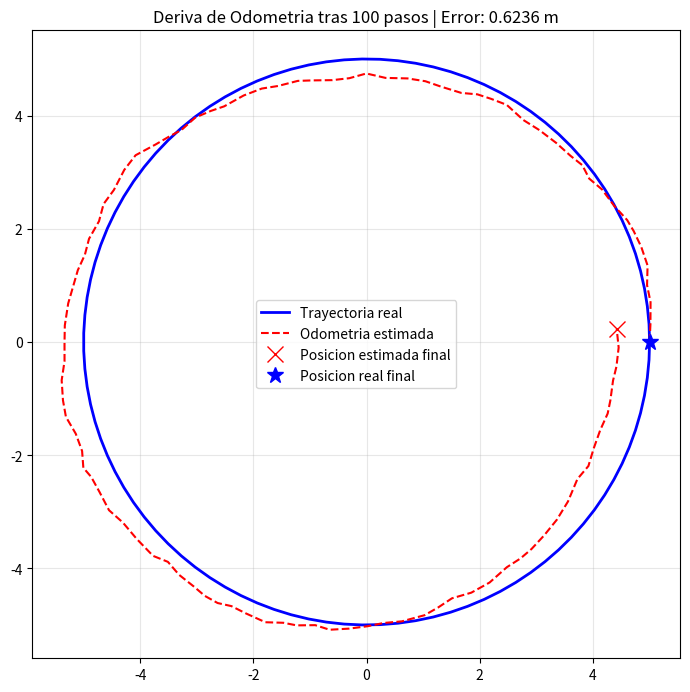

Source code (Python):
#!/usr/bin/env python3

import matplotlib.pyplot as plt
import numpy as np


np.random.seed(42)
N_PASOS = 100
RUIDO_SIGMA = 0.05


def main():
    angulos = np.linspace(0, 2 * np.pi, N_PASOS)
    real_x = np.cos(angulos) * 5
    real_y = np.sin(angulos) * 5

    est_x, est_y = [real_x[0]], [real_y[0]]
    for i in range(1, N_PASOS):
        dx = (real_x[i] - real_x[i - 1]) + np.random.normal(0, RUIDO_SIGMA)
        dy = (real_y[i] - real_y[i - 1]) + np.random.normal(0, RUIDO_SIGMA)
        est_x.append(est_x[-1] + dx)
        est_y.append(est_y[-1] + dy)

    error_final = np.sqrt((real_x[-1] - est_x[-1]) ** 2 + (real_y[-1] - est_y[-1]) ** 2)
    print(f"Error acumulado tras {N_PASOS} pasos: {error_final:.4f} metros")
    print(f"El robot cree estar en ({est_x[-1]:.2f}, {est_y[-1]:.2f})")
    print(f"pero esta realmente en  ({real_x[-1]:.2f}, {real_y[-1]:.2f})")

    umbral_deriva = 0.3
    if error_final > umbral_deriva:
        print(f"\n[REGLA SE] Error ({error_final:.2f}m) > umbral ({umbral_deriva}m)")
        print("           -> Accion: solicitar_relocalizacion_lidar()")

    fig, ax = plt.subplots(figsize=(7, 7))
    ax.plot(real_x, real_y, "b-", linewidth=2, label="Trayectoria real")
    ax.plot(est_x, est_y, "r--", linewidth=1.5, label="Odometria estimada")
    ax.plot(est_x[-1], est_y[-1], "rx", markersize=12, label="Posicion estimada final")
    ax.plot(real_x[-1], real_y[-1], "b*", markersize=12, label="Posicion real final")
    ax.set_aspect("equal")
    ax.grid(True, alpha=0.3)
    ax.legend()
    ax.set_title(f"Deriva de Odometria tras {N_PASOS} pasos | Error: {error_final:.4f} m")
    plt.tight_layout()
    plt.show()


if __name__ == "__main__":
    main()
